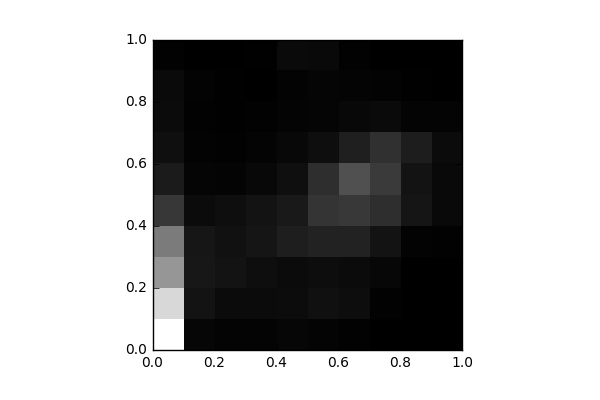

The data file committed next to this chart (first rows):
, 0, 1, 2, 3, 4, 5, 6, 7, 8, 9
0, 5958, 5037, 3492, 2864, 1302, 636.0, 365.0, 274.0, 233.0, 54.0
1, 150.0, 443.0, 551.0, 525.0, 265.0, 128.0, 89.0, 59.0, 75.0, 18.0
2, 116.0, 272.0, 456.0, 398.0, 332.0, 104.0, 63.0, 44.0, 41.0, 5.0
3, 105.0, 263.0, 332.0, 498.0, 447.0, 207.0, 113.0, 65.0, 22.0, 29.0
4, 161.0, 283.0, 267.0, 699.0, 588.0, 366.0, 189.0, 107.0, 77.0, 249.0
5, 99.0, 384.0, 317.0, 799.0, 1239, 1089, 337.0, 128.0, 118.0, 227.0
6, 58.0, 306.0, 262.0, 795.0, 1338, 1871, 723.0, 193.0, 112.0, 67.0
7, 16.0, 67.0, 167.0, 452.0, 1077, 1358, 1127, 245.0, 89.0, 22.0
8, 0.0, 0.0, 18.0, 84.0, 504.0, 461.0, 678.0, 115.0, 35.0, 11.0
9, 0.0, 0.0, 9.0, 62.0, 214.0, 213.0, 267.0, 111.0, 20.0, 0.0
